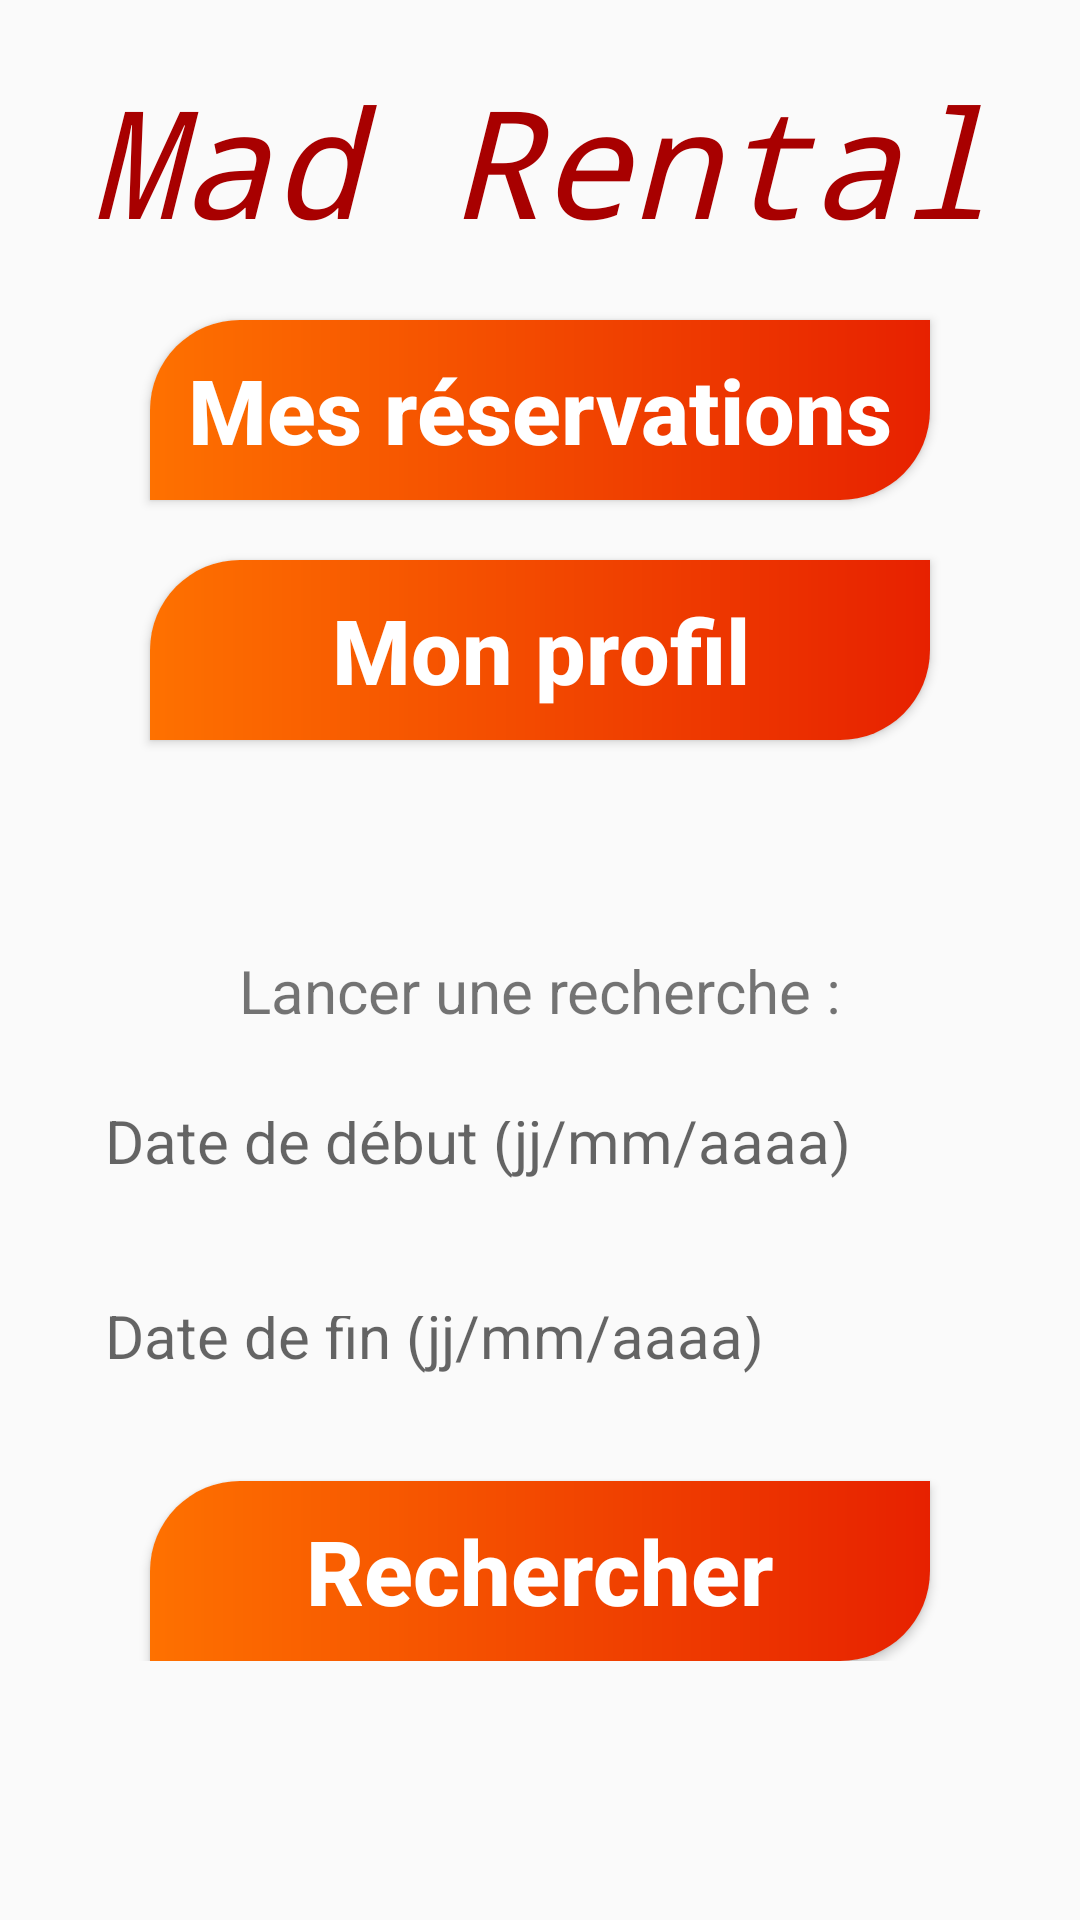

Reconstruct the res/layout file that produces this screen, plus the resources it refers to.
<!-- AndroidManifest.xml: application theme AppTheme -->
<!-- res/layout/activity_home.xml -->
<?xml version="1.0" encoding="utf-8"?>
<android.support.constraint.ConstraintLayout xmlns:android="http://schemas.android.com/apk/res/android"
    xmlns:app="http://schemas.android.com/apk/res-auto"
    xmlns:tools="http://schemas.android.com/tools"
    android:layout_width="match_parent"
    android:layout_height="match_parent"
    tools:context=".HomeActivity">

    <ScrollView
        android:layout_width="match_parent"
        android:layout_height="match_parent">

        <android.support.constraint.ConstraintLayout xmlns:android="http://schemas.android.com/apk/res/android"
            xmlns:app="http://schemas.android.com/apk/res-auto"
            xmlns:tools="http://schemas.android.com/tools"
            android:layout_width="match_parent"
            android:layout_height="match_parent"
            tools:context=".HomeActivity">

            <TextView
                android:id="@+id/appTitle"
                android:layout_width="wrap_content"
                android:layout_height="wrap_content"
                android:text="@string/app_name"
                android:textSize="@dimen/appTitleTextSize"
                android:textColor="@color/appTitleColor"
                android:textStyle="italic"
                android:typeface="monospace"
                android:layout_marginTop="@dimen/appTitleMarginTop"
                app:layout_constraintLeft_toLeftOf="parent"
                app:layout_constraintRight_toRightOf="parent"
                app:layout_constraintTop_toTopOf="parent" />

            <Button
                android:id="@+id/bookings"
                android:layout_width="0dp"
                android:layout_height="60dp"
                style="@style/defaultButton"
                android:text="Mes réservations"
                android:onClick="goToBookings"
                app:layout_constraintLeft_toLeftOf="parent"
                app:layout_constraintRight_toRightOf="parent"
                app:layout_constraintTop_toBottomOf="@id/appTitle"
                />

            <Button
                android:id="@+id/profile"
                android:layout_width="0dp"
                android:layout_height="60dp"
                style="@style/defaultButton"
                android:text="Mon profil"
                android:onClick="goToProfile"
                app:layout_constraintLeft_toLeftOf="parent"
                app:layout_constraintRight_toRightOf="parent"
                app:layout_constraintTop_toBottomOf="@id/bookings"
                />

            <TextView
                android:id="@+id/launchResearchTextView"
                android:layout_width="wrap_content"
                android:layout_height="wrap_content"
                android:text="@string/launchResearch"
                android:textSize="@dimen/textViewTextSize"
                android:layout_marginTop="@dimen/textViewResearchMarginTop"
                app:layout_constraintRight_toRightOf="parent"
                app:layout_constraintLeft_toLeftOf="parent"
                app:layout_constraintTop_toBottomOf="@id/profile"
                />

            <EditText
                android:id="@+id/editTextStartReservation"
                android:layout_width="0dp"
                android:layout_height="50dp"
                style="@style/defaultEditText"
                android:hint="@string/startReservationText"
                android:inputType="date"
                app:layout_constraintLeft_toLeftOf="parent"
                app:layout_constraintRight_toRightOf="parent"
                app:layout_constraintTop_toBottomOf="@+id/launchResearchTextView"
                />

            <EditText
                android:id="@+id/editTextEndReservation"
                android:layout_width="0dp"
                android:layout_height="50dp"
                style="@style/defaultEditText"
                android:hint="@string/endReservationText"
                app:layout_constraintLeft_toLeftOf="parent"
                app:layout_constraintRight_toRightOf="parent"
                app:layout_constraintTop_toBottomOf="@+id/editTextStartReservation"
                />

            <Button
                android:id="@+id/launchResearch"
                android:layout_width="0dp"
                android:layout_height="60dp"
                android:layout_marginTop="@dimen/buttonMarginY"
                style="@style/defaultButton"
                android:text="Rechercher"
                android:onClick="goToSearch"
                app:layout_constraintLeft_toLeftOf="parent"
                app:layout_constraintRight_toRightOf="parent"
                app:layout_constraintTop_toBottomOf="@id/editTextEndReservation"
                />

        </android.support.constraint.ConstraintLayout>

    </ScrollView>





</android.support.constraint.ConstraintLayout>
<!-- resources referenced by this layout -->
<resources>
  <color name="appTitleColor">#A80000</color>
  <dimen name="appTitleMarginTop">20dp</dimen>
  <dimen name="appTitleTextSize">50sp</dimen>
  <dimen name="buttonMarginY">20dp</dimen>
  <dimen name="textViewResearchMarginTop">70dp</dimen>
  <dimen name="textViewTextSize">20sp</dimen>
  <string name="app_name">Mad Rental</string>
  <string name="endReservationText">Date de fin (jj/mm/aaaa)</string>
  <string name="launchResearch">Lancer une recherche :</string>
  <string name="startReservationText">Date de début (jj/mm/aaaa)</string>
  <style name="defaultButton">
          <item name="android:background">@drawable/button_gradiant</item>
          <item name="android:textSize">@dimen/buttonTextSize</item>
          <item name="android:textColor">@color/buttonText</item>
          <item name="android:textAllCaps">false</item>
          <item name="android:layout_marginRight">@dimen/buttonMarginX</item>
          <item name="android:layout_marginLeft">@dimen/buttonMarginX</item>
          <item name="android:layout_marginTop">@dimen/buttonMarginY</item>
          <item name="android:layout_marginBottom">@dimen/buttonMarginY</item>
          <item name="android:textStyle">bold</item>
      </style>
  <style name="defaultEditText">
          <item name="android:background">@drawable/edit_text</item>
          <item name="android:textSize">@dimen/editTextTextSize</item>
          <item name="android:textColor">@color/editTextColor</item>
          <item name="android:textAllCaps">false</item>
          <item name="android:padding">@dimen/editTextPadding</item>
          <item name="android:layout_marginRight">@dimen/editTextMarginX</item>
          <item name="android:layout_marginLeft">@dimen/editTextMarginX</item>
          <item name="android:layout_marginTop">@dimen/editTextMarginY</item>
          <item name="android:layout_marginBottom">@dimen/editTextMarginY</item>
      </style>
  <style name="AppTheme" parent="Theme.AppCompat.Light.DarkActionBar">
          
          <item name="colorPrimary">@color/colorPrimary</item>
          <item name="colorPrimaryDark">@color/colorPrimaryDark</item>
          <item name="colorAccent">@color/colorAccent</item>
      </style>
  <!-- drawable button_gradiant (drawable) -->
  <?xml version="1.0" encoding="utf-8"?>
  <shape
      xmlns:android="http://schemas.android.com/apk/res/android"
      android:shape="rectangle">
          
          <gradient
              android:startColor="#fe7100"
              android:endColor="#e72100" />
  
          <corners
              android:topLeftRadius="@dimen/buttonBorderRadius"
              android:bottomRightRadius="@dimen/buttonBorderRadius" />
  </shape>
  <dimen name="buttonTextSize">30sp</dimen>
  <color name="buttonText">#FFFFFF</color>
  <dimen name="buttonMarginX">50dp</dimen>
  <!-- drawable edit_text (drawable) -->
  <?xml version="1.0" encoding="utf-8"?>
  <shape
      xmlns:android="http://schemas.android.com/apk/res/android"
      android:shape="rectangle">
      
      <solid
          android:color="@color/greyBackground" />
  
      <corners
          android:radius="50dp" />
  </shape>
  <dimen name="editTextTextSize">20sp</dimen>
  <color name="editTextColor">#918F90</color>
  <dimen name="editTextPadding">15dp</dimen>
  <dimen name="editTextMarginX">20dp</dimen>
  <dimen name="editTextMarginY">15dp</dimen>
  <color name="colorPrimary">#3F51B5</color>
  <color name="colorPrimaryDark">#303F9F</color>
  <color name="colorAccent">#FF4081</color>
  <dimen name="buttonBorderRadius">30dp</dimen>
</resources>
